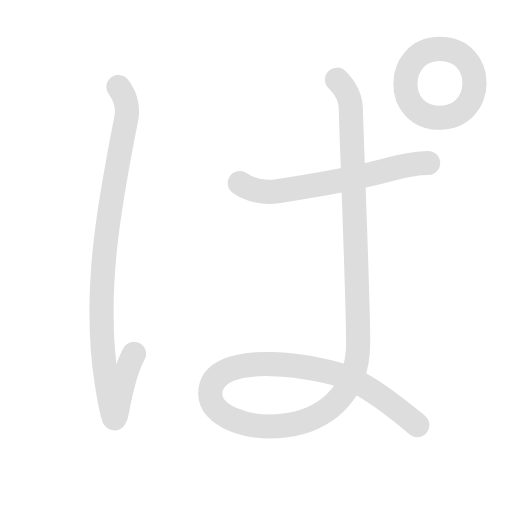
t = 0.00 s
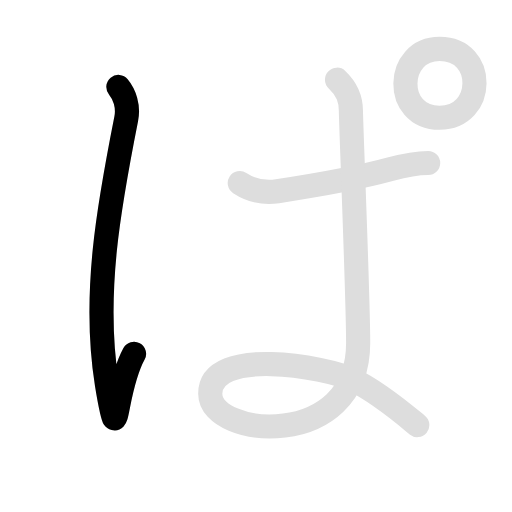
t = 1.28 s
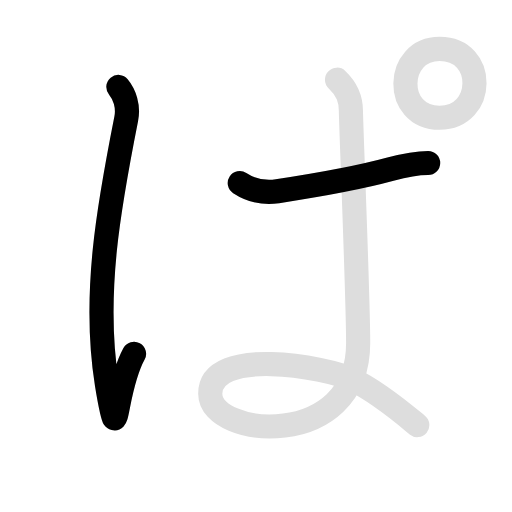
t = 2.60 s
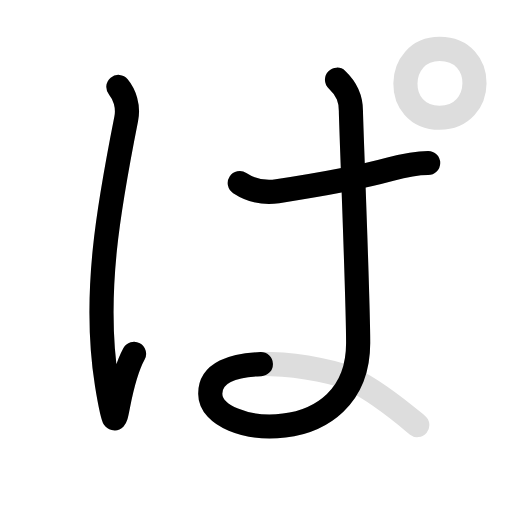
t = 4.05 s
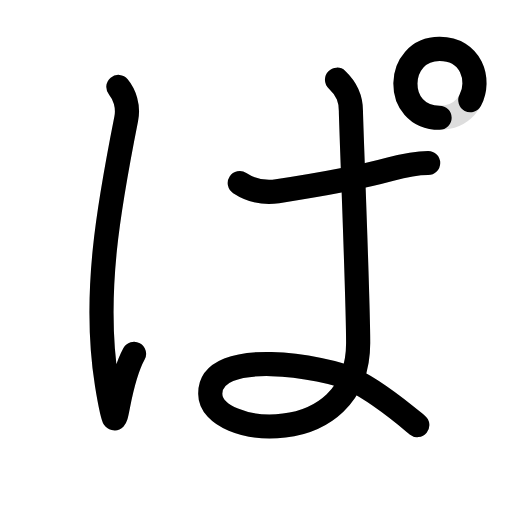
t = 5.15 s
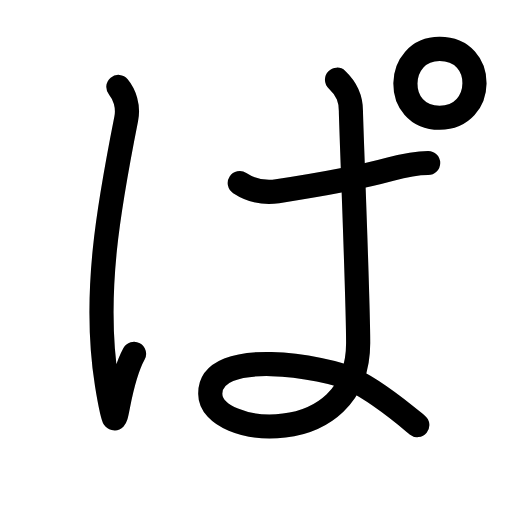
t = 6.50 s

The animated SVG that drew these frames (rendered in a browser with its animation timeline set to each time). Animation: 8 SMIL elements (animate=5,set=3); one cycle of 6.50 s, repeats indefinitely.

<svg id="kvg-03071" class="kanjivg" viewBox="0 0 106 106" width="106" height="106" xmlns="http://www.w3.org/2000/svg" xmlns:xlink="http://www.w3.org/1999/xlink" xml:space="preserve" version="1.1" baseProfile="full"><defs><style type="text/css">path.black{fill:none;stroke:black;stroke-width:5;stroke-linecap:round;stroke-linejoin:round;}path.grey{fill:none;stroke:#ddd;stroke-width:5;stroke-linecap:round;stroke-linejoin:round;}path.stroke{fill:none;stroke:black;stroke-width:5;stroke-linecap:round;stroke-linejoin:round;}text{font-size:16px;font-family:Segoe UI Symbol,Cambria Math,DejaVu Sans,Symbola,Quivira,STIX,Code2000;-webkit-touch-callout:none;cursor:pointer;-webkit-user-select:none;-khtml-user-select:none;-moz-user-select:none;-ms-user-select:none;user-select: none;}text:hover{color:#777;}#reset{font-weight:bold;}</style><marker id="markerStart" markerWidth="8" markerHeight="8" style="overflow:visible;"><circle cx="0" cy="0" r="1.5" style="stroke:none;fill:red;fill-opacity:0.5;"/></marker><marker id="markerEnd" style="overflow:visible;"><circle cx="0" cy="0" r="0.8" style="stroke:none;fill:blue;fill-opacity:0.5;"><animate attributeName="opacity" from="1" to="0" dur="3s" repeatCount="indefinite" /></circle></marker></defs><path d="M24.51,18c1.25,1.5,2.15,4,1.62,6.62c-3.5,17.62-6.98,36.4-4,54.88c2.5,15.5,1.12,2,5.62-6.25" class="grey" /><path d="M49.64,37.89c2.41,1.57,4.85,2.16,7.8,1.71c9.36-1.43,17.46-2.94,23.4-4.57c3.12-0.86,5.96-1.29,7.8-1.29" class="grey" /><path d="M69.77,16.5c2.25,2.12,2.88,4.12,2.88,6.5c0,2.38,1.5,38.62,1.5,48c0,22.5-30.62,19.62-30.62,10.5c0-9.75,23.88-5.62,29.5-2.88c5.62,2.74,11.98,8.26,13.36,9.38" class="grey" /><path d="M91.01,24.38c-9.62,0-9.25-14.25,0-14.25c9.76-0.01,9.5,14.25,0,14.25" class="grey" /><path d="M24.51,18c1.25,1.5,2.15,4,1.62,6.62c-3.5,17.62-6.98,36.4-4,54.88c2.5,15.5,1.12,2,5.62-6.25" class="stroke" stroke-dasharray="150"><animate attributeName="stroke-dashoffset" from="150" to="0" dur="1.8s" begin="0.0s" fill="freeze" /></path><path d="M49.64,37.89c2.41,1.57,4.85,2.16,7.8,1.71c9.36-1.43,17.46-2.94,23.4-4.57c3.12-0.86,5.96-1.29,7.8-1.29" class="stroke" stroke-dasharray="150"><set attributeName="opacity" to="0" dur="1.7s" /><animate attributeName="stroke-dashoffset" from="150" to="0" dur="1.8s" begin="1.7s" fill="freeze" /></path><path d="M69.77,16.5c2.25,2.12,2.88,4.12,2.88,6.5c0,2.38,1.5,38.62,1.5,48c0,22.5-30.62,19.62-30.62,10.5c0-9.75,23.88-5.62,29.5-2.88c5.62,2.74,11.98,8.26,13.36,9.38" class="stroke" stroke-dasharray="150"><set attributeName="opacity" to="0" dur="2.7s" /><animate attributeName="stroke-dashoffset" from="150" to="0" dur="1.8s" begin="2.7s" fill="freeze" /></path><path d="M91.01,24.38c-9.62,0-9.25-14.25,0-14.25c9.76-0.01,9.5,14.25,0,14.25" class="stroke" stroke-dasharray="150"><set attributeName="opacity" to="0" dur="4.7s" /><animate attributeName="stroke-dashoffset" from="150" to="0" dur="1.8s" begin="4.7s" fill="freeze" /></path></svg>
